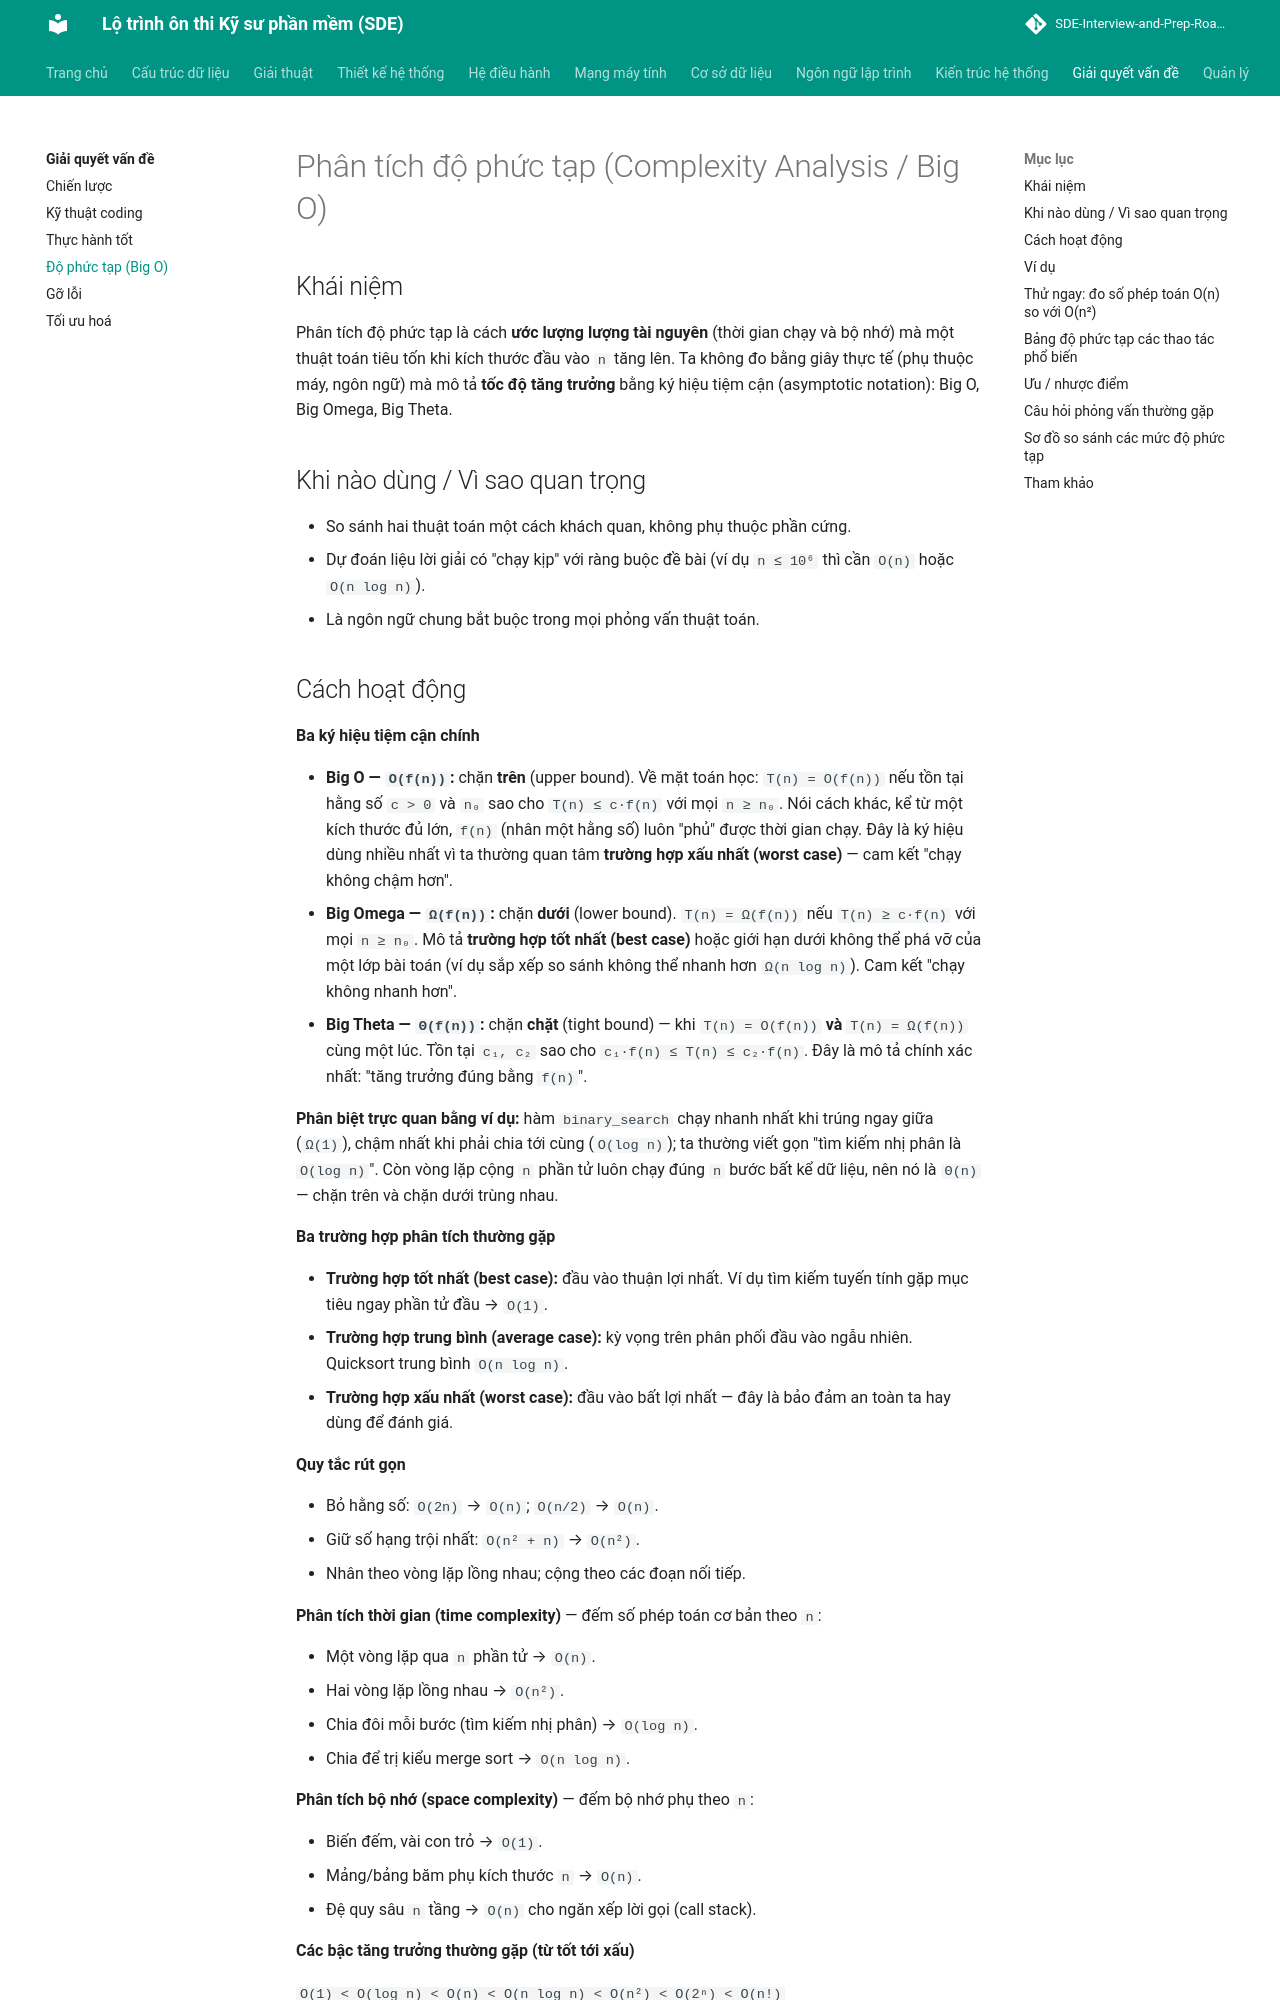

repository: tiendat-work/SDE-Interview-and-Prep-Roadmap-VI · page: giai-quyet-van-de/do-phuc-tap/index.html · generator: mkdocs

# Phân tích độ phức tạp (Complexity Analysis / Big O)

## Khái niệm

Phân tích độ phức tạp là cách **ước lượng lượng tài nguyên** (thời gian chạy và bộ nhớ) mà một thuật toán tiêu tốn khi kích thước đầu vào `n` tăng lên. Ta không đo bằng giây thực tế (phụ thuộc máy, ngôn ngữ) mà mô tả **tốc độ tăng trưởng** bằng ký hiệu tiệm cận (asymptotic notation): Big O, Big Omega, Big Theta.

## Khi nào dùng / Vì sao quan trọng

- So sánh hai thuật toán một cách khách quan, không phụ thuộc phần cứng.
- Dự đoán liệu lời giải có "chạy kịp" với ràng buộc đề bài (ví dụ `n ≤ 10⁶` thì cần `O(n)` hoặc `O(n log n)`).
- Là ngôn ngữ chung bắt buộc trong mọi phỏng vấn thuật toán.
